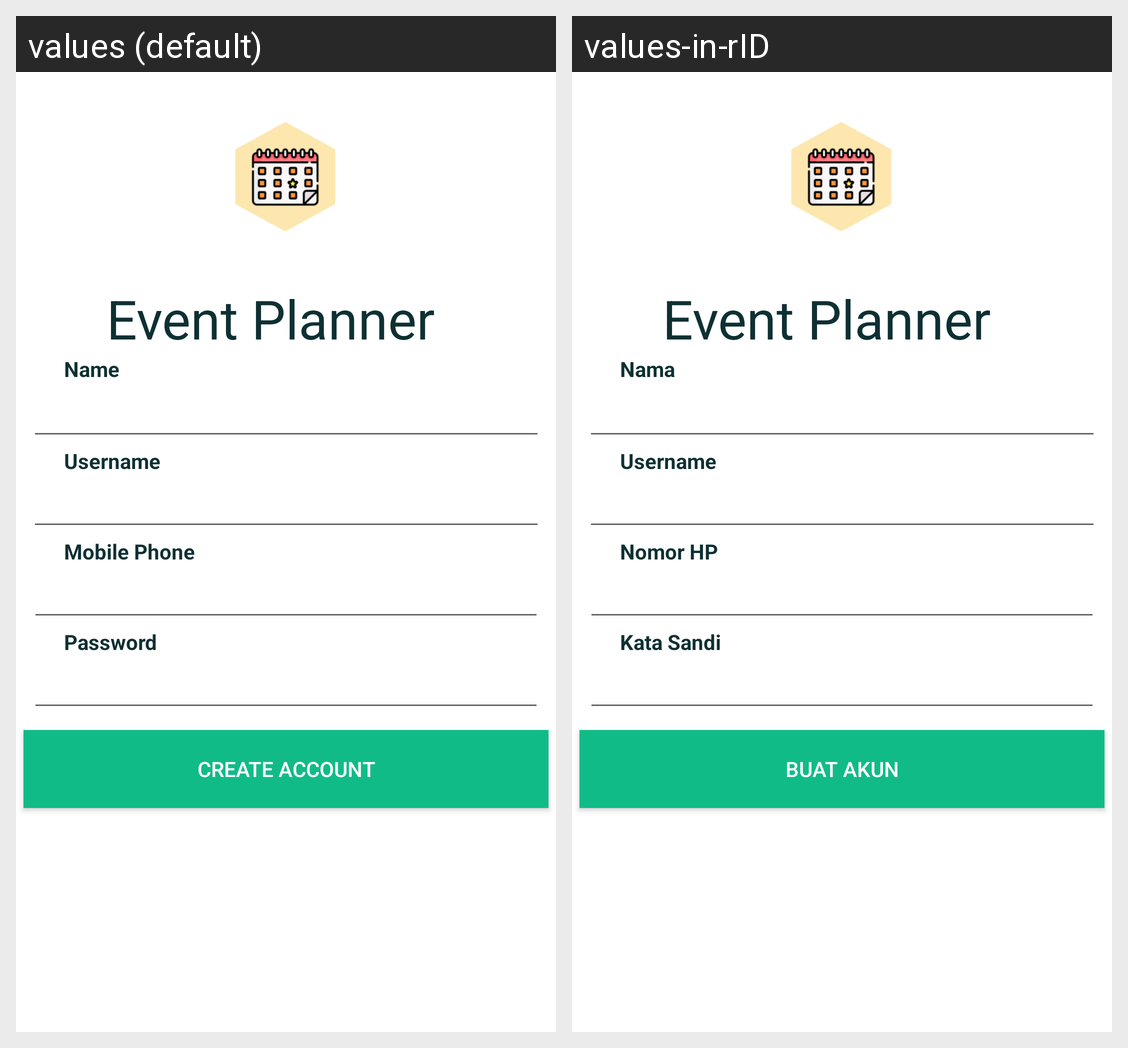

This grid shows one Android layout under two languages. Give, for every string resource on the screen, its name, the default text and each shown locale's text.
Android screen res/layout/activity_signup.xml rendered under 2 locales, left to right: values (default), values-in-rID. Device: Nexus 5 (rendered at 1080×1920; each locale shown at half size, 540×960, under a caption strip naming it); theme Theme.EventPlanner.
Strings drawn on this screen, with the default value and each locale's value (text and hints the layout hard-codes, and strings that could not be matched under every locale, appear in the picture but are not listed):

app_name
  values: Event Planner
  values-in-rID: Event Planner

register
  values: Create Account
  values-in-rID: Buat Akun

password
  values: Password
  values-in-rID: Kata Sandi

name
  values: Name
  values-in-rID: Nama

username
  values: Username
  values-in-rID: Username 

mobile_phone
  values: Mobile Phone
  values-in-rID: Nomor HP
